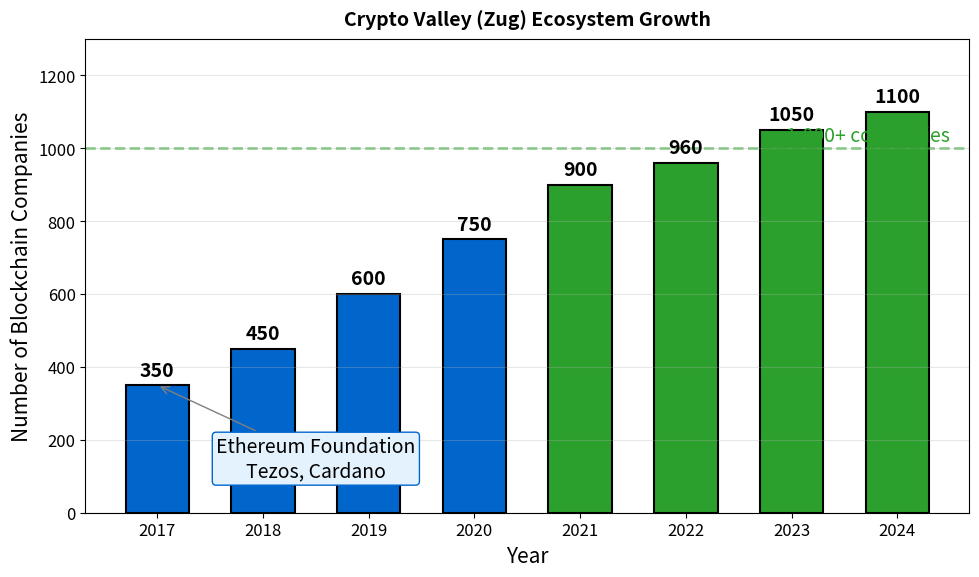

The matplotlib source for this figure: (Note: this script raises an exception after producing the figure.)
"""
Swiss Crypto Valley Growth
Bar chart showing ecosystem growth
"""

import matplotlib.pyplot as plt
import numpy as np
from pathlib import Path

CHART_METADATA = {
    'title': 'Crypto Valley',
    'url': 'https://github.com/Digital-AI-Finance/Blockchain_Crypto/tree/main/Module_G_Regulation_Future/L46_Swiss_FINMA_EU_MiCA/charts/04_crypto_valley'
}

plt.rcParams.update({
    'font.size': 14,
    'axes.labelsize': 14,
    'axes.titlesize': 16,
    'xtick.labelsize': 12,
    'ytick.labelsize': 12,
    'legend.fontsize': 12,
    'figure.figsize': (10, 6),
    'figure.dpi': 150
})

MLPURPLE = '#3333B2'
MLBLUE = '#0066CC'
MLORANGE = '#FF7F0E'
MLGREEN = '#2CA02C'
MLRED = '#D62728'

fig, ax = plt.subplots(figsize=(10, 6))

# Crypto Valley company growth
years = ['2017', '2018', '2019', '2020', '2021', '2022', '2023', '2024']
companies = [350, 450, 600, 750, 900, 960, 1050, 1100]

colors = [MLBLUE if c < 800 else MLGREEN for c in companies]

bars = ax.bar(years, companies, color=colors, edgecolor='black', linewidth=1.5, width=0.6)

# Add value labels
for bar, val in zip(bars, companies):
    ax.text(bar.get_x() + bar.get_width()/2, bar.get_height() + 15,
            f'{val}', ha='center', va='bottom', fontsize=14, fontweight='bold')

ax.set_ylabel('Number of Blockchain Companies', fontsize=15)
ax.set_xlabel('Year', fontsize=15)
ax.set_ylim(0, 1300)
ax.grid(True, alpha=0.3, axis='y')

# Add notable foundations
ax.annotate('Ethereum Foundation\nTezos, Cardano', xy=(0, 350), xytext=(1.5, 100),
            fontsize=14, ha='center',
            arrowprops=dict(arrowstyle='->', color='gray', lw=1),
            bbox=dict(boxstyle='round,pad=0.2', facecolor='#E3F2FD', edgecolor=MLBLUE))

# Highlight 1000+ milestone
ax.axhline(y=1000, color=MLGREEN, linestyle='--', alpha=0.5, linewidth=2)
ax.text(7.5, 1020, '1,000+ companies', fontsize=14, color=MLGREEN, ha='right')

ax.set_title('Crypto Valley (Zug) Ecosystem Growth', fontweight='bold', fontsize=14, pad=10)

plt.tight_layout()
output_path = Path(__file__).parent / 'chart.pdf'
plt.savefig(output_path, bbox_inches='tight', dpi=300)
print(f"Chart saved to: {output_path.absolute()}")
plt.close()
